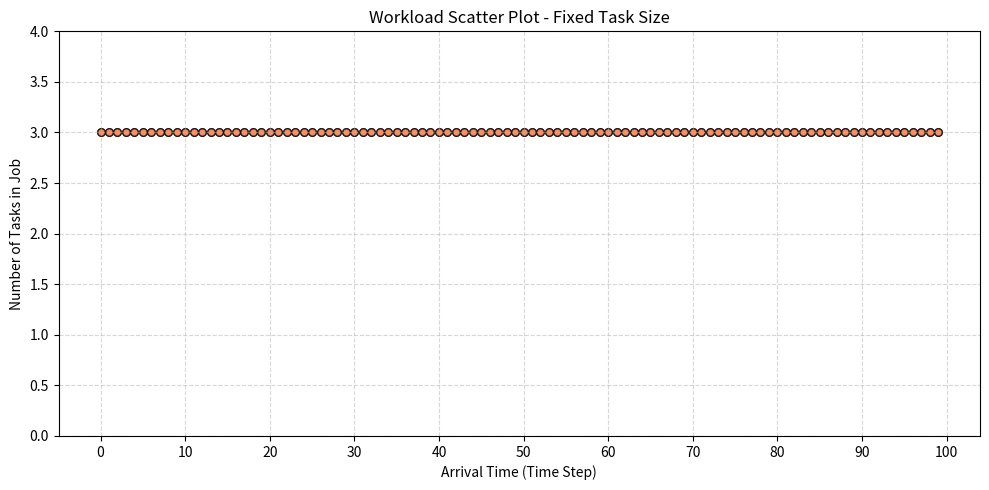
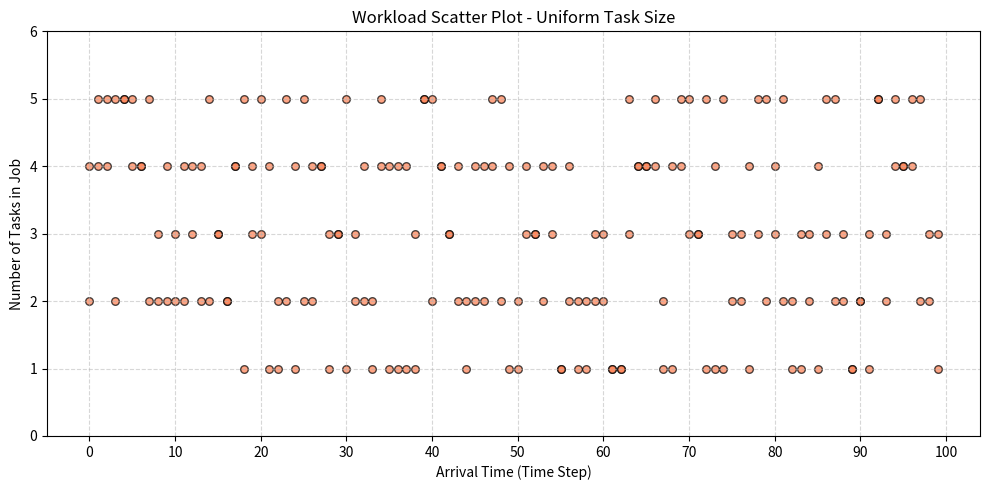
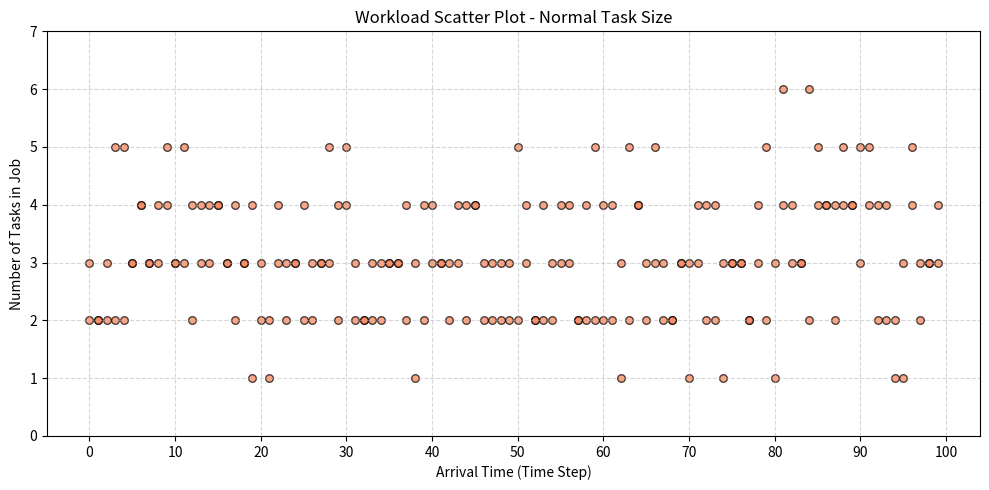
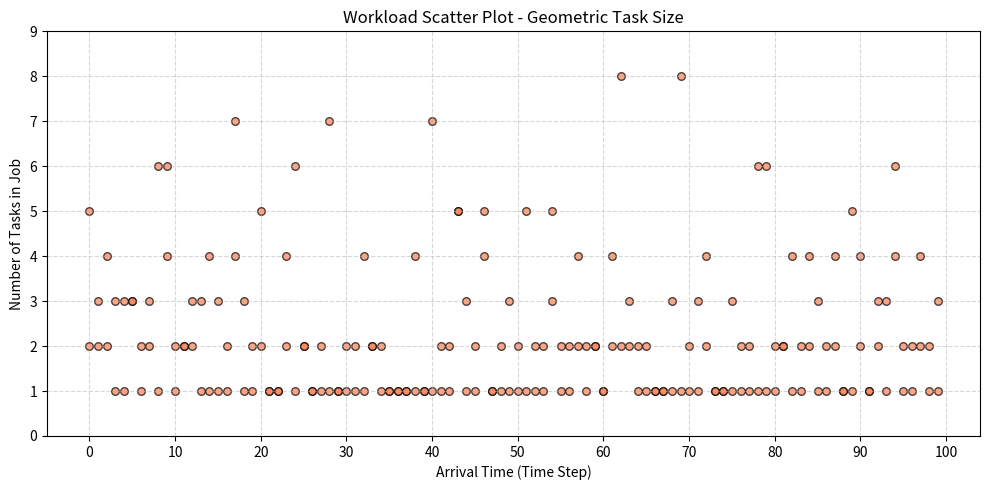
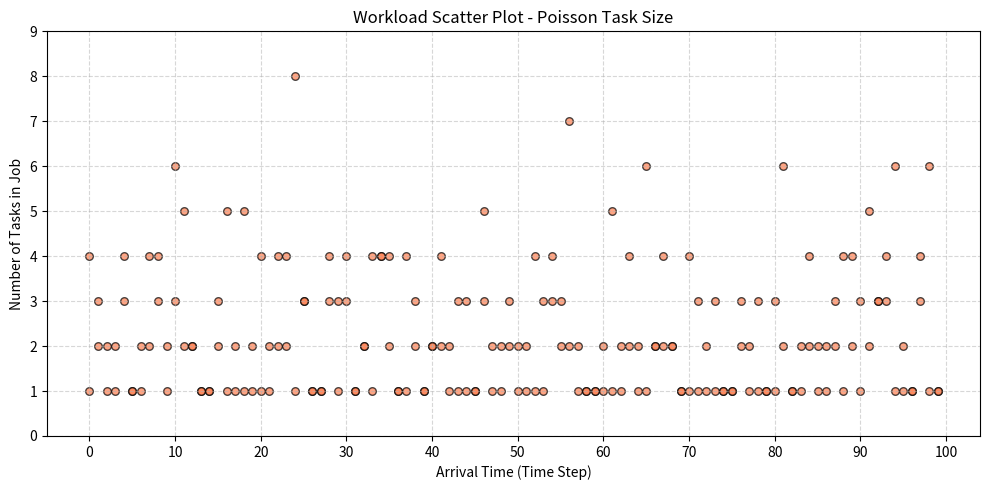

Python code for these plots, in order:
import numpy as np
import pandas as pd
import matplotlib.pyplot as plt

time_steps = 100
arrival_times = np.repeat(np.arange(time_steps), 2) # Assume 2 jobs per time step
total_jobs = len(arrival_times)

# len(Tasks) for each job
task_counts = {
    # Exactly 3 tasks
    "Fixed": np.full(total_jobs, 3),
    # 1-5 tasks
    "Uniform": np.random.randint(1, 6, size=total_jobs),
    # Centered on 3, minimum 1
    "Normal": np.maximum(1, np.round(np.random.normal(loc=3, scale=1, size=total_jobs)).astype(int)),
    # Failures before success, minimum 1
    "Geometric": np.random.geometric(p=0.4, size=total_jobs),
    # Minimum 1, centered around 2
    "Poisson": np.maximum(1, np.random.poisson(lam=2, size=total_jobs))
}

for dist_name, counts in task_counts.items():
    df = pd.DataFrame({
        'arrival time': arrival_times,
        'len(Tasks)': counts
    })
    
    fig, ax = plt.subplots(figsize=(10, 5))
    df.plot.scatter(x='arrival time', y='len(Tasks)', ax=ax, color='coral', edgecolor='black', alpha=0.7, s=30)
    
    ax.set_title(f'Workload Scatter Plot - {dist_name} Task Size')
    ax.set_xlabel('Arrival Time (Time Step)')
    ax.set_ylabel('Number of Tasks in Job')
    
    ax.set_xticks(np.arange(0, time_steps + 1, 10))
    ax.set_ylim(0, df['len(Tasks)'].max() + 1)
    ax.grid(True, linestyle='--', alpha=0.5)
    plt.tight_layout()
    
    filename = f'scatter_{dist_name.lower()}.png'
    plt.savefig(filename, dpi=300)
    plt.show()
